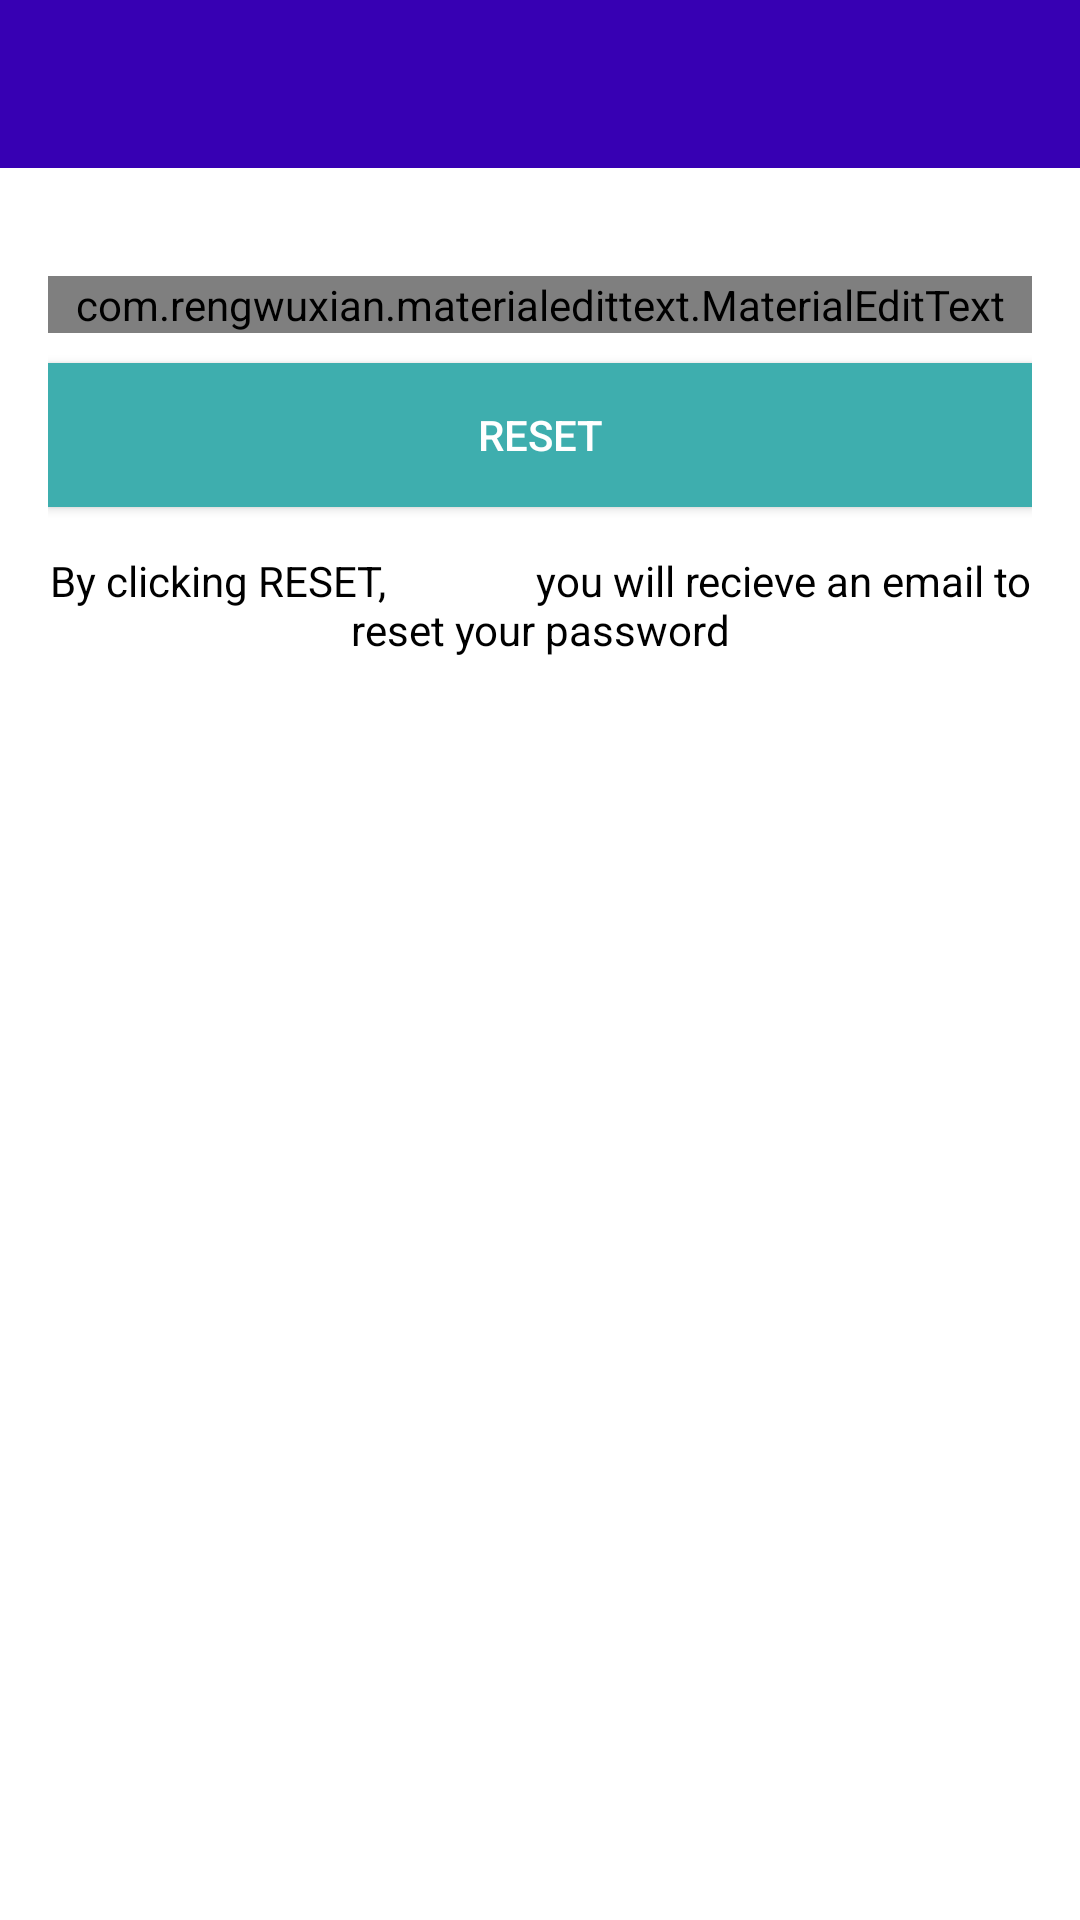

Write the Android layout XML for this screen, with the resource values it uses.
<!-- AndroidManifest.xml: application theme Theme.ChatAPP.NoActionBar -->
<!-- res/layout/activity_reset_password.xml -->
<?xml version="1.0" encoding="utf-8"?>
<LinearLayout xmlns:android="http://schemas.android.com/apk/res/android"
    xmlns:app="http://schemas.android.com/apk/res-auto"
    xmlns:tools="http://schemas.android.com/tools"
    android:layout_width="match_parent"
    android:layout_height="match_parent"
    android:orientation="vertical"
    tools:context=".ResetPasswordActivity">

    <include
        android:id="@+id/toolbar"
        layout="@layout/bar_layout"/>

    <LinearLayout
        android:layout_width="match_parent"
        android:layout_height="wrap_content"
        android:orientation="vertical"
        android:padding="16dp">

        <com.rengwuxian.materialedittext.MaterialEditText
            android:layout_width="match_parent"
            android:layout_height="wrap_content"
            android:id="@+id/send_email"
            android:inputType="textEmailAddress"
            app:met_floatingLabel="normal"
            android:hint="Your Email"
            android:layout_marginTop="20dp"/>

        <Button
            android:layout_width="match_parent"
            android:layout_height="wrap_content"
            android:text="Reset"
            android:id="@+id/btn_reset"
            android:textColor="#fff"
            android:background="@color/colorPrimary"
            android:layout_marginTop="10dp"/>

        <TextView
            android:layout_width="wrap_content"
            android:layout_height="wrap_content"
            android:gravity="center"
            android:layout_marginTop="15dp"
            android:textColor="#000"
            android:text="By clicking RESET,
              you will recieve an email to reset your password"/>
    </LinearLayout>


</LinearLayout>
<!-- res/layout/bar_layout.xml (included above) -->
<?xml version="1.0" encoding="utf-8"?>
<androidx.appcompat.widget.Toolbar xmlns:android="http://schemas.android.com/apk/res/android"
    android:layout_width="match_parent"
    android:layout_height="wrap_content"
    xmlns:app="http://schemas.android.com/apk/res-auto"
    android:id="@+id/toolbar"
    android:background="@color/design_default_color_primary_dark"
    app:popupTheme="@style/MenuStyle">


</androidx.appcompat.widget.Toolbar>
<!-- resources referenced by this layout -->
<resources>
  <color name="colorPrimary">#3eaeae</color>
  <style name="MenuStyle" parent="Theme.AppCompat.Light.NoActionBar">
          <item name="android:background">@android:color/white</item>
      </style>
  <style name="Theme.ChatAPP.NoActionBar">
          <item name="windowActionBar">false</item>
          <item name="windowNoTitle">true</item>
      </style>
</resources>
